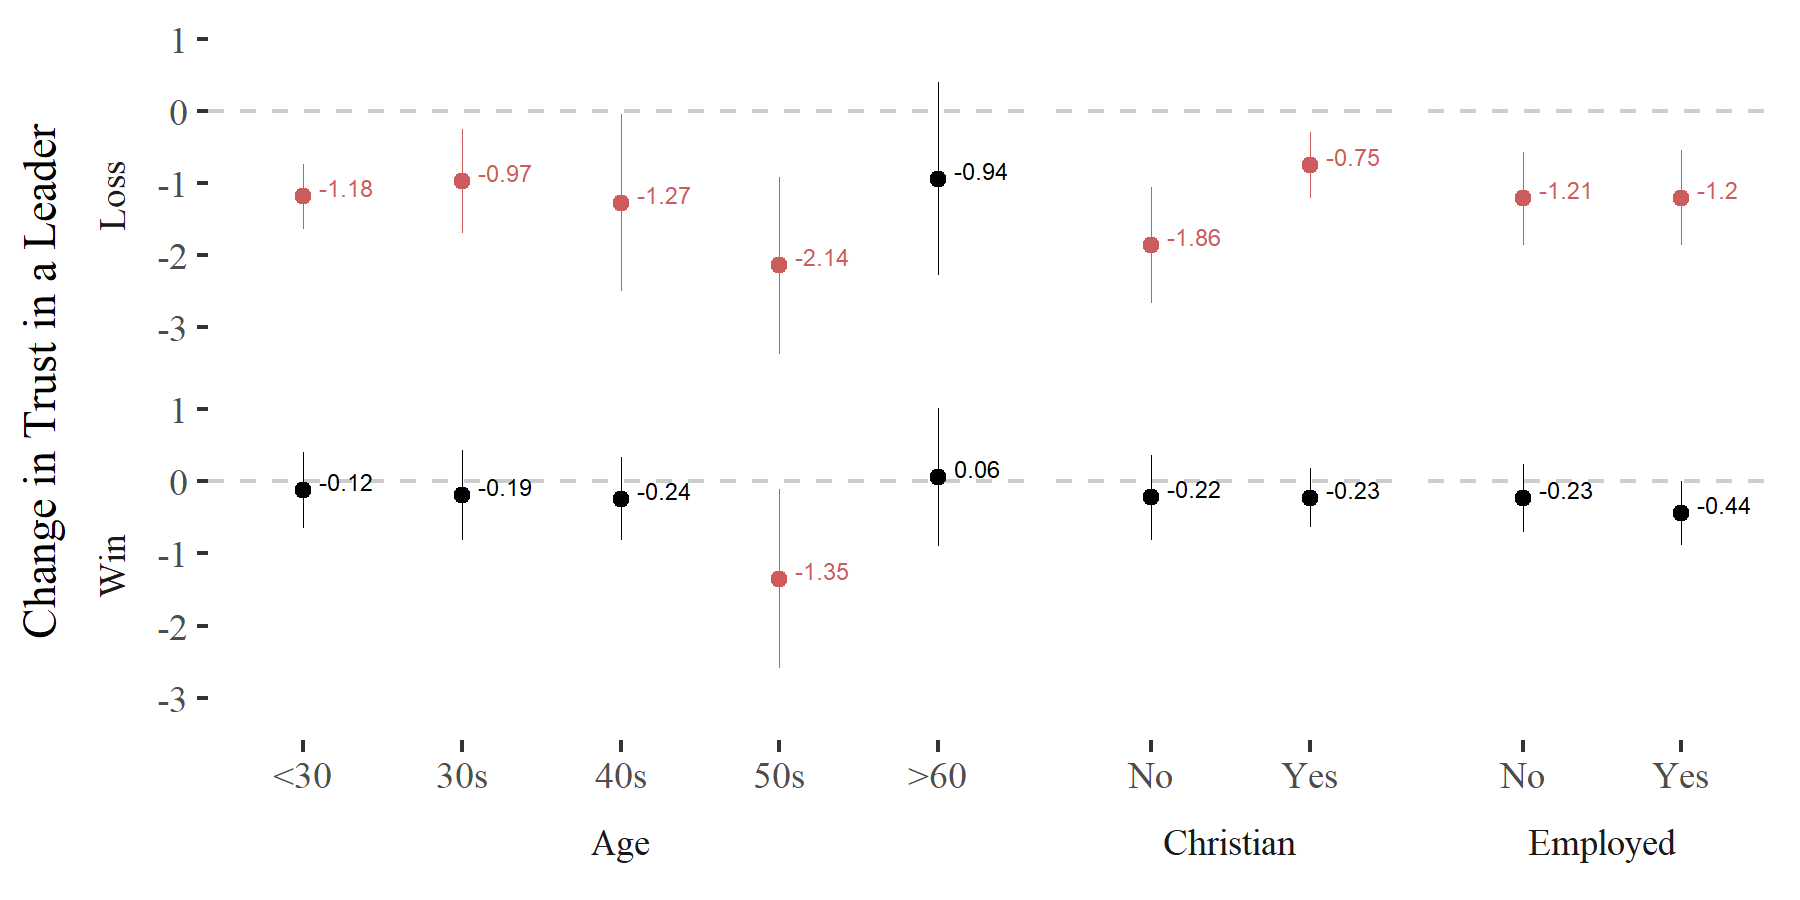

Source data for this figure (header and first rows):
model, cond, ov, var, bw, x, coef, se, lwr, upr, n, df, p, star
1, Age, Trust??(leader), treat:lose:factor(age_group)20, 3, treat:lose:factor(age_group)20, -1.18, 0.23, -1.63, -0.73, 10051, 10031, 0, *
1, Age, Trust??(leader), treat:lose:factor(age_group)30, 3, treat:lose:factor(age_group)30, -0.97, 0.37, -1.69, -0.25, 10051, 10031, 0.01, *
1, Age, Trust??(leader), treat:lose:factor(age_group)40, 3, treat:lose:factor(age_group)40, -1.27, 0.63, -2.5, -0.04, 10051, 10031, 0.04, *
1, Age, Trust??(leader), treat:lose:factor(age_group)50, 3, treat:lose:factor(age_group)50, -2.14, 0.63, -3.37, -0.91, 10051, 10031, 0, *
1, Age, Trust??(leader), treat:lose:factor(age_group)60, 3, treat:lose:factor(age_group)60, -0.94, 0.68, -2.28, 0.4, 10051, 10031, 0.17, 
2, Age, Trust??(leader), treat:win:factor(age_group)20, 3, treat:win:factor(age_group)20, -0.12, 0.27, -0.65, 0.41, 9089, 9069, 0.67, 
2, Age, Trust??(leader), treat:win:factor(age_group)30, 3, treat:win:factor(age_group)30, -0.19, 0.32, -0.82, 0.43, 9089, 9069, 0.55, 
2, Age, Trust??(leader), treat:win:factor(age_group)40, 3, treat:win:factor(age_group)40, -0.24, 0.3, -0.82, 0.34, 9089, 9069, 0.42, 
2, Age, Trust??(leader), treat:win:factor(age_group)50, 3, treat:win:factor(age_group)50, -1.35, 0.63, -2.59, -0.11, 9089, 9069, 0.03, *
2, Age, Trust??(leader), treat:win:factor(age_group)60, 3, treat:win:factor(age_group)60, 0.06, 0.48, -0.89, 1.01, 9089, 9069, 0.9, 
1, Christian, Trust??(leader), treat:lose:factor(christ)0, 3, treat:lose:factor(christ)0, -1.86, 0.41, -2.66, -1.06, 10028, 10020, 0, *
1, Christian, Trust??(leader), treat:lose:factor(christ)1, 3, treat:lose:factor(christ)1, -0.75, 0.23, -1.21, -0.29, 10028, 10020, 0, *
2, Christian, Trust??(leader), treat:win:factor(christ)0, 3, treat:win:factor(christ)0, -0.22, 0.3, -0.81, 0.36, 9054, 9046, 0.46, 
2, Christian, Trust??(leader), treat:win:factor(christ)1, 3, treat:win:factor(christ)1, -0.23, 0.21, -0.64, 0.18, 9054, 9046, 0.27, 
1, Employed, Trust??(leader), treat:lose:factor(employed)0, 3, treat:lose:factor(employed)0, -1.21, 0.33, -1.86, -0.57, 10058, 10050, 0, *
1, Employed, Trust??(leader), treat:lose:factor(employed)1, 3, treat:lose:factor(employed)1, -1.2, 0.34, -1.86, -0.54, 10058, 10050, 0, *
2, Employed, Trust??(leader), treat:win:factor(employed)0, 3, treat:win:factor(employed)0, -0.23, 0.24, -0.7, 0.24, 9113, 9105, 0.34, 
2, Employed, Trust??(leader), treat:win:factor(employed)1, 3, treat:win:factor(employed)1, -0.44, 0.23, -0.88, 0.01, 9113, 9105, 0.05, .
